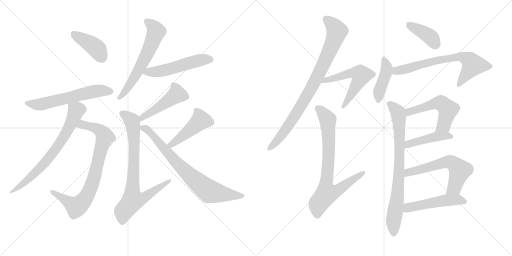
t = 0.00 s
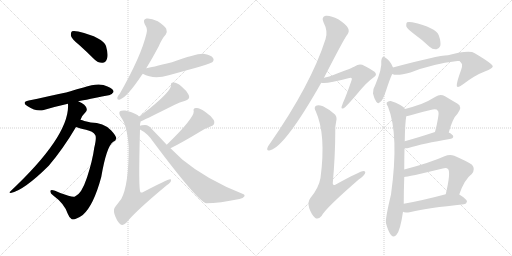
t = 3.13 s
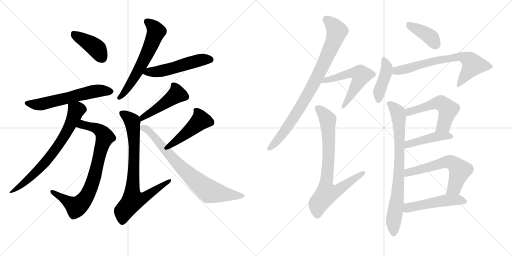
t = 6.26 s
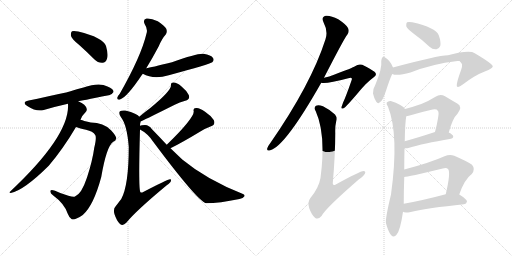
t = 9.38 s
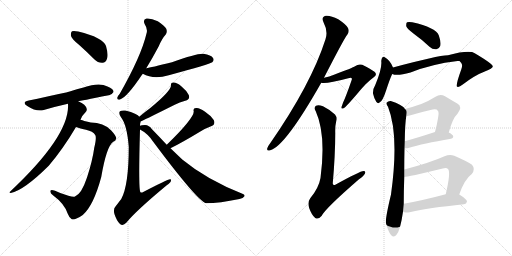
t = 12.51 s
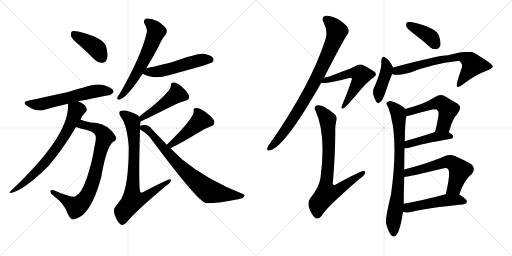
t = 15.64 s

The animated SVG that drew these frames (rendered in a browser with its animation timeline set to each time). Animation: 21 CSS @keyframes rules; one cycle of 15.64 s.

<svg version="1.1" viewBox="0 0 2048 1024" xmlns="http://www.w3.org/2000/svg">
  <g stroke="lightgray" stroke-dasharray="1,1" stroke-width="1" transform="scale(4, 4)">
    <line x1="0" y1="0" x2="256" y2="256"></line>
    <line x1="256" y1="0" x2="0" y2="256"></line>
    <line x1="128" y1="0" x2="128" y2="256"></line>
    <line x1="0" y1="128" x2="256" y2="128"></line>
    <line x1="256" y1="0" x2="512" y2="256"></line>
    <line x1="512" y1="0" x2="256" y2="256"></line>
    <line x1="384" y1="0" x2="384" y2="256"></line>
    <line x1="256" y1="128" x2="512" y2="128"></line>
  </g>
<g transform="scale(1, -1) translate(0, -850)">
   <style type="text/css">
    @keyframes keyframes0 {
      from {
       stroke: black;
       stroke-dashoffset: 411;
       stroke-width: 128;
       }
       57% {
       animation-timing-function: step-end;
       stroke: black;
       stroke-dashoffset: 0;
       stroke-width: 128;
       }
       to {
       stroke: black;
       stroke-width: 1024;
       }
       }
       #make-me-a-hanzi-animation-0 {
         animation: keyframes0 0.584473s both;
         animation-delay: 0.000000s;
         animation-timing-function: linear;
       }
    @keyframes keyframes1 {
      from {
       stroke: black;
       stroke-dashoffset: 594;
       stroke-width: 128;
       }
       66% {
       animation-timing-function: step-end;
       stroke: black;
       stroke-dashoffset: 0;
       stroke-width: 128;
       }
       to {
       stroke: black;
       stroke-width: 1024;
       }
       }
       #make-me-a-hanzi-animation-1 {
         animation: keyframes1 0.733398s both;
         animation-delay: 0.584473s;
         animation-timing-function: linear;
       }
    @keyframes keyframes2 {
      from {
       stroke: black;
       stroke-dashoffset: 808;
       stroke-width: 128;
       }
       72% {
       animation-timing-function: step-end;
       stroke: black;
       stroke-dashoffset: 0;
       stroke-width: 128;
       }
       to {
       stroke: black;
       stroke-width: 1024;
       }
       }
       #make-me-a-hanzi-animation-2 {
         animation: keyframes2 0.907552s both;
         animation-delay: 1.317871s;
         animation-timing-function: linear;
       }
    @keyframes keyframes3 {
      from {
       stroke: black;
       stroke-dashoffset: 716;
       stroke-width: 128;
       }
       70% {
       animation-timing-function: step-end;
       stroke: black;
       stroke-dashoffset: 0;
       stroke-width: 128;
       }
       to {
       stroke: black;
       stroke-width: 1024;
       }
       }
       #make-me-a-hanzi-animation-3 {
         animation: keyframes3 0.832682s both;
         animation-delay: 2.225423s;
         animation-timing-function: linear;
       }
    @keyframes keyframes4 {
      from {
       stroke: black;
       stroke-dashoffset: 615;
       stroke-width: 128;
       }
       67% {
       animation-timing-function: step-end;
       stroke: black;
       stroke-dashoffset: 0;
       stroke-width: 128;
       }
       to {
       stroke: black;
       stroke-width: 1024;
       }
       }
       #make-me-a-hanzi-animation-4 {
         animation: keyframes4 0.750488s both;
         animation-delay: 3.058105s;
         animation-timing-function: linear;
       }
    @keyframes keyframes5 {
      from {
       stroke: black;
       stroke-dashoffset: 525;
       stroke-width: 128;
       }
       63% {
       animation-timing-function: step-end;
       stroke: black;
       stroke-dashoffset: 0;
       stroke-width: 128;
       }
       to {
       stroke: black;
       stroke-width: 1024;
       }
       }
       #make-me-a-hanzi-animation-5 {
         animation: keyframes5 0.677246s both;
         animation-delay: 3.808594s;
         animation-timing-function: linear;
       }
    @keyframes keyframes6 {
      from {
       stroke: black;
       stroke-dashoffset: 470;
       stroke-width: 128;
       }
       60% {
       animation-timing-function: step-end;
       stroke: black;
       stroke-dashoffset: 0;
       stroke-width: 128;
       }
       to {
       stroke: black;
       stroke-width: 1024;
       }
       }
       #make-me-a-hanzi-animation-6 {
         animation: keyframes6 0.632487s both;
         animation-delay: 4.485840s;
         animation-timing-function: linear;
       }
    @keyframes keyframes7 {
      from {
       stroke: black;
       stroke-dashoffset: 796;
       stroke-width: 128;
       }
       72% {
       animation-timing-function: step-end;
       stroke: black;
       stroke-dashoffset: 0;
       stroke-width: 128;
       }
       to {
       stroke: black;
       stroke-width: 1024;
       }
       }
       #make-me-a-hanzi-animation-7 {
         animation: keyframes7 0.897786s both;
         animation-delay: 5.118327s;
         animation-timing-function: linear;
       }
    @keyframes keyframes8 {
      from {
       stroke: black;
       stroke-dashoffset: 462;
       stroke-width: 128;
       }
       60% {
       animation-timing-function: step-end;
       stroke: black;
       stroke-dashoffset: 0;
       stroke-width: 128;
       }
       to {
       stroke: black;
       stroke-width: 1024;
       }
       }
       #make-me-a-hanzi-animation-8 {
         animation: keyframes8 0.625977s both;
         animation-delay: 6.016113s;
         animation-timing-function: linear;
       }
    @keyframes keyframes9 {
      from {
       stroke: black;
       stroke-dashoffset: 765;
       stroke-width: 128;
       }
       71% {
       animation-timing-function: step-end;
       stroke: black;
       stroke-dashoffset: 0;
       stroke-width: 128;
       }
       to {
       stroke: black;
       stroke-width: 1024;
       }
       }
       #make-me-a-hanzi-animation-9 {
         animation: keyframes9 0.872559s both;
         animation-delay: 6.642090s;
         animation-timing-function: linear;
       }
    @keyframes keyframes10 {
      from {
       stroke: black;
       stroke-dashoffset: 863;
       stroke-width: 128;
       }
       74% {
       animation-timing-function: step-end;
       stroke: black;
       stroke-dashoffset: 0;
       stroke-width: 128;
       }
       to {
       stroke: black;
       stroke-width: 1024;
       }
       }
       #make-me-a-hanzi-animation-10 {
         animation: keyframes10 0.952311s both;
         animation-delay: 7.514648s;
         animation-timing-function: linear;
       }
    @keyframes keyframes11 {
      from {
       stroke: black;
       stroke-dashoffset: 564;
       stroke-width: 128;
       }
       65% {
       animation-timing-function: step-end;
       stroke: black;
       stroke-dashoffset: 0;
       stroke-width: 128;
       }
       to {
       stroke: black;
       stroke-width: 1024;
       }
       }
       #make-me-a-hanzi-animation-11 {
         animation: keyframes11 0.708984s both;
         animation-delay: 8.466960s;
         animation-timing-function: linear;
       }
    @keyframes keyframes12 {
      from {
       stroke: black;
       stroke-dashoffset: 778;
       stroke-width: 128;
       }
       72% {
       animation-timing-function: step-end;
       stroke: black;
       stroke-dashoffset: 0;
       stroke-width: 128;
       }
       to {
       stroke: black;
       stroke-width: 1024;
       }
       }
       #make-me-a-hanzi-animation-12 {
         animation: keyframes12 0.883138s both;
         animation-delay: 9.175944s;
         animation-timing-function: linear;
       }
    @keyframes keyframes13 {
      from {
       stroke: black;
       stroke-dashoffset: 397;
       stroke-width: 128;
       }
       56% {
       animation-timing-function: step-end;
       stroke: black;
       stroke-dashoffset: 0;
       stroke-width: 128;
       }
       to {
       stroke: black;
       stroke-width: 1024;
       }
       }
       #make-me-a-hanzi-animation-13 {
         animation: keyframes13 0.573079s both;
         animation-delay: 10.059082s;
         animation-timing-function: linear;
       }
    @keyframes keyframes14 {
      from {
       stroke: black;
       stroke-dashoffset: 423;
       stroke-width: 128;
       }
       58% {
       animation-timing-function: step-end;
       stroke: black;
       stroke-dashoffset: 0;
       stroke-width: 128;
       }
       to {
       stroke: black;
       stroke-width: 1024;
       }
       }
       #make-me-a-hanzi-animation-14 {
         animation: keyframes14 0.594238s both;
         animation-delay: 10.632161s;
         animation-timing-function: linear;
       }
    @keyframes keyframes15 {
      from {
       stroke: black;
       stroke-dashoffset: 694;
       stroke-width: 128;
       }
       69% {
       animation-timing-function: step-end;
       stroke: black;
       stroke-dashoffset: 0;
       stroke-width: 128;
       }
       to {
       stroke: black;
       stroke-width: 1024;
       }
       }
       #make-me-a-hanzi-animation-15 {
         animation: keyframes15 0.814779s both;
         animation-delay: 11.226400s;
         animation-timing-function: linear;
       }
    @keyframes keyframes16 {
      from {
       stroke: black;
       stroke-dashoffset: 794;
       stroke-width: 128;
       }
       72% {
       animation-timing-function: step-end;
       stroke: black;
       stroke-dashoffset: 0;
       stroke-width: 128;
       }
       to {
       stroke: black;
       stroke-width: 1024;
       }
       }
       #make-me-a-hanzi-animation-16 {
         animation: keyframes16 0.896159s both;
         animation-delay: 12.041178s;
         animation-timing-function: linear;
       }
    @keyframes keyframes17 {
      from {
       stroke: black;
       stroke-dashoffset: 538;
       stroke-width: 128;
       }
       64% {
       animation-timing-function: step-end;
       stroke: black;
       stroke-dashoffset: 0;
       stroke-width: 128;
       }
       to {
       stroke: black;
       stroke-width: 1024;
       }
       }
       #make-me-a-hanzi-animation-17 {
         animation: keyframes17 0.687826s both;
         animation-delay: 12.937337s;
         animation-timing-function: linear;
       }
    @keyframes keyframes18 {
      from {
       stroke: black;
       stroke-dashoffset: 446;
       stroke-width: 128;
       }
       59% {
       animation-timing-function: step-end;
       stroke: black;
       stroke-dashoffset: 0;
       stroke-width: 128;
       }
       to {
       stroke: black;
       stroke-width: 1024;
       }
       }
       #make-me-a-hanzi-animation-18 {
         animation: keyframes18 0.612956s both;
         animation-delay: 13.625163s;
         animation-timing-function: linear;
       }
    @keyframes keyframes19 {
      from {
       stroke: black;
       stroke-dashoffset: 602;
       stroke-width: 128;
       }
       66% {
       animation-timing-function: step-end;
       stroke: black;
       stroke-dashoffset: 0;
       stroke-width: 128;
       }
       to {
       stroke: black;
       stroke-width: 1024;
       }
       }
       #make-me-a-hanzi-animation-19 {
         animation: keyframes19 0.739909s both;
         animation-delay: 14.238118s;
         animation-timing-function: linear;
       }
    @keyframes keyframes20 {
      from {
       stroke: black;
       stroke-dashoffset: 504;
       stroke-width: 128;
       }
       62% {
       animation-timing-function: step-end;
       stroke: black;
       stroke-dashoffset: 0;
       stroke-width: 128;
       }
       to {
       stroke: black;
       stroke-width: 1024;
       }
       }
       #make-me-a-hanzi-animation-20 {
         animation: keyframes20 0.660156s both;
         animation-delay: 14.978027s;
         animation-timing-function: linear;
       }
</style>
<path d="M 318 669 Q 346 644 377 613 Q 392 598 410 599 Q 423 599 428 615 Q 434 631 424 666 Q 412 700 313 724 Q 295 728 288 725 Q 282 721 284 706 Q 288 693 318 669 Z" fill="lightgray"></path> 
<path d="M 313 445 Q 319 446 435 469 Q 445 468 454 482 Q 455 495 430 504 Q 397 522 334 500 Q 307 494 282 485 Q 263 479 115 448 Q 85 442 109 426 Q 146 402 175 410 Q 218 423 272 435 L 313 445 Z" fill="lightgray"></path> 
<path d="M 304 342 Q 314 338 344 331 Q 372 325 381 310 Q 387 300 377 259 Q 370 207 348 140 Q 326 74 300 64 Q 288 60 241 78 Q 207 94 202 88 Q 198 79 213 68 Q 258 35 271 -5 Q 277 -21 287 -27 Q 300 -31 331 -10 Q 374 27 405 142 Q 426 265 453 283 Q 463 287 465 296 Q 466 305 444 329 Q 414 360 363 360 Q 351 363 337 366 Q 330 369 322 371 C 293 380 275 351 304 342 Z" fill="lightgray"></path> 
<path d="M 322 371 Q 326 386 342 401 Q 348 405 347 414 Q 344 432 313 445 C 286 458 272 465 272 435 Q 281 309 41 84 Q 34 80 43 78 Q 95 88 195 187 Q 252 254 304 342 L 322 371 Z" fill="lightgray"></path> 
<path d="M 585 577 Q 609 616 635 665 Q 648 696 663 712 Q 670 722 665 735 Q 659 747 631 765 Q 604 778 586 776 Q 570 773 579 753 Q 592 734 586 716 Q 565 626 479 475 Q 470 465 469 459 Q 468 449 480 452 Q 508 461 568 551 Q 569 552 571 555 L 585 577 Z" fill="lightgray"></path> 
<path d="M 571 555 Q 614 531 675 549 Q 840 594 849 601 Q 858 610 852 618 Q 845 630 814 635 Q 790 638 688 601 Q 603 580 585 577 C 556 571 544 568 571 555 Z" fill="lightgray"></path> 
<path d="M 562 364 Q 595 379 699 431 Q 718 441 741 447 Q 762 453 755 470 Q 746 488 725 505 Q 706 521 694 520 Q 682 521 684 508 Q 684 486 600 417 Q 579 402 557 383 C 534 364 535 351 562 364 Z" fill="lightgray"></path> 
<path d="M 560 347 Q 560 357 562 361 Q 562 362 562 364 C 563 378 563 378 557 383 Q 551 395 501 408 Q 485 409 480 405 Q 473 398 484 381 Q 508 351 515 263 Q 515 109 485 54 Q 475 41 462 24 Q 452 14 458 -7 Q 467 -34 480 -46 Q 492 -55 505 -41 Q 545 8 667 109 Q 683 119 684 128 Q 685 134 680 133 Q 671 133 573 82 Q 566 78 562 81 Q 553 87 560 332 L 560 347 Z" fill="lightgray"></path> 
<path d="M 682 257 Q 727 279 798 322 Q 817 335 842 344 Q 864 351 855 370 Q 843 388 819 404 Q 797 420 784 418 Q 771 418 775 404 Q 775 376 667 271 C 646 250 655 244 682 257 Z" fill="lightgray"></path> 
<path d="M 667 271 Q 639 301 607 334 Q 597 349 580 350 Q 565 350 560 347 C 541 344 541 344 560 332 Q 591 316 612 284 Q 789 47 824 37 Q 878 37 958 54 Q 973 57 977 64 Q 981 71 972 74 Q 827 131 729 212 Q 707 233 682 257 L 667 271 Z" fill="lightgray"></path> 
<path d="M 1296 539 Q 1378 699 1389 711 Q 1399 724 1392 738 Q 1386 751 1353 773 Q 1323 789 1303 787 Q 1284 783 1294 761 Q 1313 725 1302 693 Q 1244 512 1080 276 Q 1070 263 1069 257 Q 1066 244 1081 249 Q 1141 265 1285 519 L 1296 539 Z" fill="lightgray"></path> 
<path d="M 1285 519 Q 1304 513 1393 537 Q 1403 540 1406 538 Q 1409 535 1406 528 Q 1385 467 1372 439 Q 1368 427 1366 422 Q 1365 412 1376 418 Q 1386 424 1435 482 Q 1465 519 1495 541 Q 1511 551 1498 563 Q 1485 573 1449 591 Q 1433 595 1420 585 Q 1411 579 1336 551 Q 1318 544 1296 539 C 1267 532 1255 522 1285 519 Z" fill="lightgray"></path> 
<path d="M 1345 366 Q 1349 381 1340 392 Q 1315 414 1292 425 Q 1273 432 1264 427 Q 1254 420 1263 405 Q 1305 312 1282 138 Q 1275 98 1241 57 Q 1229 41 1237 17 Q 1247 -11 1261 -22 Q 1274 -29 1287 -13 Q 1300 15 1436 133 Q 1455 146 1460 156 Q 1464 166 1454 166 Q 1441 166 1343 112 Q 1333 106 1331 116 Q 1341 230 1341 318 Q 1340 345 1345 366 Z" fill="lightgray"></path> 
<path d="M 1655 715 Q 1686 693 1718 663 Q 1731 651 1746 653 Q 1756 654 1761 666 Q 1765 681 1755 709 Q 1743 740 1649 761 Q 1634 764 1628 761 Q 1624 757 1625 745 Q 1629 735 1655 715 Z" fill="lightgray"></path> 
<path d="M 1572 580 Q 1560 610 1539 621 Q 1535 625 1530 621 Q 1526 617 1525 606 Q 1529 576 1501 510 Q 1491 494 1492 476 Q 1496 457 1505 443 Q 1512 433 1518 440 Q 1530 443 1545 490 Q 1560 536 1568 552 Q 1568 553 1569 554 C 1577 569 1577 569 1572 580 Z" fill="lightgray"></path> 
<path d="M 1569 554 Q 1588 545 1642 560 Q 1727 594 1830 606 Q 1834 606 1838 606 Q 1851 594 1848 588 Q 1849 585 1845 572 Q 1821 506 1829 503 Q 1836 500 1851 512 Q 1899 549 1939 564 Q 1973 577 1971 585 Q 1970 595 1899 637 Q 1878 652 1792 629 Q 1750 628 1572 580 C 1543 572 1540 560 1569 554 Z" fill="lightgray"></path> 
<path d="M 1617 172 Q 1617 214 1618 257 L 1619 285 Q 1620 357 1625 385 C 1628 406 1628 406 1620 414 Q 1607 433 1563 446 Q 1553 447 1547 440 Q 1544 434 1552 423 Q 1597 311 1564 72 Q 1540 -28 1544 -43 Q 1553 -77 1564 -90 Q 1576 -103 1586 -89 Q 1601 -73 1612 3 L 1615 35 Q 1615 87 1617 142 L 1617 172 Z" fill="lightgray"></path> 
<path d="M 1795 320 Q 1811 378 1830 395 Q 1852 423 1829 436 Q 1808 448 1780 465 Q 1761 475 1742 463 Q 1717 447 1685 434 Q 1657 424 1620 414 C 1591 406 1595 380 1625 385 Q 1634 386 1646 390 Q 1686 402 1722 410 Q 1746 417 1751 407 Q 1757 403 1752 377 Q 1748 352 1740 322 C 1732 293 1787 291 1795 320 Z" fill="lightgray"></path> 
<path d="M 1618 257 Q 1625 256 1637 259 Q 1689 275 1804 295 Q 1813 296 1813 304 Q 1813 311 1795 320 C 1772 332 1769 331 1740 322 Q 1673 300 1619 285 C 1590 277 1588 258 1618 257 Z" fill="lightgray"></path> 
<path d="M 1837 72 Q 1858 133 1887 154 Q 1903 173 1888 191 Q 1870 204 1817 227 Q 1799 234 1778 225 Q 1723 200 1617 172 C 1588 164 1587 138 1617 142 Q 1629 142 1771 176 Q 1786 180 1792 174 Q 1804 162 1783 73 C 1776 44 1827 44 1837 72 Z" fill="lightgray"></path> 
<path d="M 1612 3 Q 1618 -3 1643 2 Q 1710 18 1856 33 Q 1866 34 1868 44 Q 1868 53 1837 72 C 1820 83 1812 81 1783 73 Q 1689 48 1615 35 C 1585 30 1584 14 1612 3 Z" fill="lightgray"></path> 
      <clipPath id="make-me-a-hanzi-clip-0">
      <path d="M 318 669 Q 346 644 377 613 Q 392 598 410 599 Q 423 599 428 615 Q 434 631 424 666 Q 412 700 313 724 Q 295 728 288 725 Q 282 721 284 706 Q 288 693 318 669 Z" fill="lightgray"></path>
      </clipPath>
      <path clip-path="url(#make-me-a-hanzi-clip-0)" d="M 294 717 L 385 657 L 409 618 " fill="none" id="make-me-a-hanzi-animation-0" stroke-dasharray="283 566" stroke-linecap="round"></path>

      <clipPath id="make-me-a-hanzi-clip-1">
      <path d="M 313 445 Q 319 446 435 469 Q 445 468 454 482 Q 455 495 430 504 Q 397 522 334 500 Q 307 494 282 485 Q 263 479 115 448 Q 85 442 109 426 Q 146 402 175 410 Q 218 423 272 435 L 313 445 Z" fill="lightgray"></path>
      </clipPath>
      <path clip-path="url(#make-me-a-hanzi-clip-1)" d="M 110 438 L 165 433 L 379 485 L 442 483 " fill="none" id="make-me-a-hanzi-animation-1" stroke-dasharray="466 932" stroke-linecap="round"></path>

      <clipPath id="make-me-a-hanzi-clip-2">
      <path d="M 304 342 Q 314 338 344 331 Q 372 325 381 310 Q 387 300 377 259 Q 370 207 348 140 Q 326 74 300 64 Q 288 60 241 78 Q 207 94 202 88 Q 198 79 213 68 Q 258 35 271 -5 Q 277 -21 287 -27 Q 300 -31 331 -10 Q 374 27 405 142 Q 426 265 453 283 Q 463 287 465 296 Q 466 305 444 329 Q 414 360 363 360 Q 351 363 337 366 Q 330 369 322 371 C 293 380 275 351 304 342 Z" fill="lightgray"></path>
      </clipPath>
      <path clip-path="url(#make-me-a-hanzi-clip-2)" d="M 310 345 L 329 352 L 384 338 L 404 325 L 420 302 L 358 87 L 336 49 L 305 23 L 207 84 " fill="none" id="make-me-a-hanzi-animation-2" stroke-dasharray="680 1360" stroke-linecap="round"></path>

      <clipPath id="make-me-a-hanzi-clip-3">
      <path d="M 322 371 Q 326 386 342 401 Q 348 405 347 414 Q 344 432 313 445 C 286 458 272 465 272 435 Q 281 309 41 84 Q 34 80 43 78 Q 95 88 195 187 Q 252 254 304 342 L 322 371 Z" fill="lightgray"></path>
      </clipPath>
      <path clip-path="url(#make-me-a-hanzi-clip-3)" d="M 280 431 L 305 409 L 280 347 L 248 290 L 159 176 L 83 107 L 64 93 L 50 92 L 47 83 " fill="none" id="make-me-a-hanzi-animation-3" stroke-dasharray="588 1176" stroke-linecap="round"></path>

      <clipPath id="make-me-a-hanzi-clip-4">
      <path d="M 585 577 Q 609 616 635 665 Q 648 696 663 712 Q 670 722 665 735 Q 659 747 631 765 Q 604 778 586 776 Q 570 773 579 753 Q 592 734 586 716 Q 565 626 479 475 Q 470 465 469 459 Q 468 449 480 452 Q 508 461 568 551 Q 569 552 571 555 L 585 577 Z" fill="lightgray"></path>
      </clipPath>
      <path clip-path="url(#make-me-a-hanzi-clip-4)" d="M 588 763 L 613 745 L 625 724 L 587 631 L 546 552 L 477 460 " fill="none" id="make-me-a-hanzi-animation-4" stroke-dasharray="487 974" stroke-linecap="round"></path>

      <clipPath id="make-me-a-hanzi-clip-5">
      <path d="M 571 555 Q 614 531 675 549 Q 840 594 849 601 Q 858 610 852 618 Q 845 630 814 635 Q 790 638 688 601 Q 603 580 585 577 C 556 571 544 568 571 555 Z" fill="lightgray"></path>
      </clipPath>
      <path clip-path="url(#make-me-a-hanzi-clip-5)" d="M 580 557 L 646 566 L 810 612 L 842 611 " fill="none" id="make-me-a-hanzi-animation-5" stroke-dasharray="397 794" stroke-linecap="round"></path>

      <clipPath id="make-me-a-hanzi-clip-6">
      <path d="M 562 364 Q 595 379 699 431 Q 718 441 741 447 Q 762 453 755 470 Q 746 488 725 505 Q 706 521 694 520 Q 682 521 684 508 Q 684 486 600 417 Q 579 402 557 383 C 534 364 535 351 562 364 Z" fill="lightgray"></path>
      </clipPath>
      <path clip-path="url(#make-me-a-hanzi-clip-6)" d="M 697 508 L 707 472 L 581 388 L 564 370 " fill="none" id="make-me-a-hanzi-animation-6" stroke-dasharray="342 684" stroke-linecap="round"></path>

      <clipPath id="make-me-a-hanzi-clip-7">
      <path d="M 560 347 Q 560 357 562 361 Q 562 362 562 364 C 563 378 563 378 557 383 Q 551 395 501 408 Q 485 409 480 405 Q 473 398 484 381 Q 508 351 515 263 Q 515 109 485 54 Q 475 41 462 24 Q 452 14 458 -7 Q 467 -34 480 -46 Q 492 -55 505 -41 Q 545 8 667 109 Q 683 119 684 128 Q 685 134 680 133 Q 671 133 573 82 Q 566 78 562 81 Q 553 87 560 332 L 560 347 Z" fill="lightgray"></path>
      </clipPath>
      <path clip-path="url(#make-me-a-hanzi-clip-7)" d="M 487 398 L 507 387 L 530 358 L 539 262 L 531 49 L 550 50 L 584 64 L 679 128 " fill="none" id="make-me-a-hanzi-animation-7" stroke-dasharray="668 1336" stroke-linecap="round"></path>

      <clipPath id="make-me-a-hanzi-clip-8">
      <path d="M 682 257 Q 727 279 798 322 Q 817 335 842 344 Q 864 351 855 370 Q 843 388 819 404 Q 797 420 784 418 Q 771 418 775 404 Q 775 376 667 271 C 646 250 655 244 682 257 Z" fill="lightgray"></path>
      </clipPath>
      <path clip-path="url(#make-me-a-hanzi-clip-8)" d="M 782 409 L 793 398 L 803 369 L 749 320 L 685 275 L 684 266 " fill="none" id="make-me-a-hanzi-animation-8" stroke-dasharray="334 668" stroke-linecap="round"></path>

      <clipPath id="make-me-a-hanzi-clip-9">
      <path d="M 667 271 Q 639 301 607 334 Q 597 349 580 350 Q 565 350 560 347 C 541 344 541 344 560 332 Q 591 316 612 284 Q 789 47 824 37 Q 878 37 958 54 Q 973 57 977 64 Q 981 71 972 74 Q 827 131 729 212 Q 707 233 682 257 L 667 271 Z" fill="lightgray"></path>
      </clipPath>
      <path clip-path="url(#make-me-a-hanzi-clip-9)" d="M 566 340 L 592 330 L 714 190 L 827 91 L 866 78 L 969 66 " fill="none" id="make-me-a-hanzi-animation-9" stroke-dasharray="637 1274" stroke-linecap="round"></path>

      <clipPath id="make-me-a-hanzi-clip-10">
      <path d="M 1296 539 Q 1378 699 1389 711 Q 1399 724 1392 738 Q 1386 751 1353 773 Q 1323 789 1303 787 Q 1284 783 1294 761 Q 1313 725 1302 693 Q 1244 512 1080 276 Q 1070 263 1069 257 Q 1066 244 1081 249 Q 1141 265 1285 519 L 1296 539 Z" fill="lightgray"></path>
      </clipPath>
      <path clip-path="url(#make-me-a-hanzi-clip-10)" d="M 1305 772 L 1340 739 L 1347 722 L 1301 607 L 1246 497 L 1179 385 L 1119 300 L 1078 258 " fill="none" id="make-me-a-hanzi-animation-10" stroke-dasharray="735 1470" stroke-linecap="round"></path>

      <clipPath id="make-me-a-hanzi-clip-11">
      <path d="M 1285 519 Q 1304 513 1393 537 Q 1403 540 1406 538 Q 1409 535 1406 528 Q 1385 467 1372 439 Q 1368 427 1366 422 Q 1365 412 1376 418 Q 1386 424 1435 482 Q 1465 519 1495 541 Q 1511 551 1498 563 Q 1485 573 1449 591 Q 1433 595 1420 585 Q 1411 579 1336 551 Q 1318 544 1296 539 C 1267 532 1255 522 1285 519 Z" fill="lightgray"></path>
      </clipPath>
      <path clip-path="url(#make-me-a-hanzi-clip-11)" d="M 1289 523 L 1408 558 L 1441 553 L 1444 548 L 1431 517 L 1372 423 " fill="none" id="make-me-a-hanzi-animation-11" stroke-dasharray="436 872" stroke-linecap="round"></path>

      <clipPath id="make-me-a-hanzi-clip-12">
      <path d="M 1345 366 Q 1349 381 1340 392 Q 1315 414 1292 425 Q 1273 432 1264 427 Q 1254 420 1263 405 Q 1305 312 1282 138 Q 1275 98 1241 57 Q 1229 41 1237 17 Q 1247 -11 1261 -22 Q 1274 -29 1287 -13 Q 1300 15 1436 133 Q 1455 146 1460 156 Q 1464 166 1454 166 Q 1441 166 1343 112 Q 1333 106 1331 116 Q 1341 230 1341 318 Q 1340 345 1345 366 Z" fill="lightgray"></path>
      </clipPath>
      <path clip-path="url(#make-me-a-hanzi-clip-12)" d="M 1272 416 L 1311 372 L 1316 269 L 1303 109 L 1308 78 L 1344 85 L 1453 159 " fill="none" id="make-me-a-hanzi-animation-12" stroke-dasharray="650 1300" stroke-linecap="round"></path>

      <clipPath id="make-me-a-hanzi-clip-13">
      <path d="M 1655 715 Q 1686 693 1718 663 Q 1731 651 1746 653 Q 1756 654 1761 666 Q 1765 681 1755 709 Q 1743 740 1649 761 Q 1634 764 1628 761 Q 1624 757 1625 745 Q 1629 735 1655 715 Z" fill="lightgray"></path>
      </clipPath>
      <path clip-path="url(#make-me-a-hanzi-clip-13)" d="M 1633 755 L 1714 708 L 1743 671 " fill="none" id="make-me-a-hanzi-animation-13" stroke-dasharray="269 538" stroke-linecap="round"></path>

      <clipPath id="make-me-a-hanzi-clip-14">
      <path d="M 1572 580 Q 1560 610 1539 621 Q 1535 625 1530 621 Q 1526 617 1525 606 Q 1529 576 1501 510 Q 1491 494 1492 476 Q 1496 457 1505 443 Q 1512 433 1518 440 Q 1530 443 1545 490 Q 1560 536 1568 552 Q 1568 553 1569 554 C 1577 569 1577 569 1572 580 Z" fill="lightgray"></path>
      </clipPath>
      <path clip-path="url(#make-me-a-hanzi-clip-14)" d="M 1535 611 L 1545 589 L 1546 563 L 1516 481 L 1514 452 " fill="none" id="make-me-a-hanzi-animation-14" stroke-dasharray="295 590" stroke-linecap="round"></path>

      <clipPath id="make-me-a-hanzi-clip-15">
      <path d="M 1569 554 Q 1588 545 1642 560 Q 1727 594 1830 606 Q 1834 606 1838 606 Q 1851 594 1848 588 Q 1849 585 1845 572 Q 1821 506 1829 503 Q 1836 500 1851 512 Q 1899 549 1939 564 Q 1973 577 1971 585 Q 1970 595 1899 637 Q 1878 652 1792 629 Q 1750 628 1572 580 C 1543 572 1540 560 1569 554 Z" fill="lightgray"></path>
      </clipPath>
      <path clip-path="url(#make-me-a-hanzi-clip-15)" d="M 1576 560 L 1589 569 L 1719 602 L 1847 623 L 1874 612 L 1892 591 L 1833 508 " fill="none" id="make-me-a-hanzi-animation-15" stroke-dasharray="566 1132" stroke-linecap="round"></path>

      <clipPath id="make-me-a-hanzi-clip-16">
      <path d="M 1617 172 Q 1617 214 1618 257 L 1619 285 Q 1620 357 1625 385 C 1628 406 1628 406 1620 414 Q 1607 433 1563 446 Q 1553 447 1547 440 Q 1544 434 1552 423 Q 1597 311 1564 72 Q 1540 -28 1544 -43 Q 1553 -77 1564 -90 Q 1576 -103 1586 -89 Q 1601 -73 1612 3 L 1615 35 Q 1615 87 1617 142 L 1617 172 Z" fill="lightgray"></path>
      </clipPath>
      <path clip-path="url(#make-me-a-hanzi-clip-16)" d="M 1555 436 L 1567 430 L 1592 400 L 1598 332 L 1596 150 L 1574 -37 L 1575 -84 " fill="none" id="make-me-a-hanzi-animation-16" stroke-dasharray="666 1332" stroke-linecap="round"></path>

      <clipPath id="make-me-a-hanzi-clip-17">
      <path d="M 1795 320 Q 1811 378 1830 395 Q 1852 423 1829 436 Q 1808 448 1780 465 Q 1761 475 1742 463 Q 1717 447 1685 434 Q 1657 424 1620 414 C 1591 406 1595 380 1625 385 Q 1634 386 1646 390 Q 1686 402 1722 410 Q 1746 417 1751 407 Q 1757 403 1752 377 Q 1748 352 1740 322 C 1732 293 1787 291 1795 320 Z" fill="lightgray"></path>
      </clipPath>
      <path clip-path="url(#make-me-a-hanzi-clip-17)" d="M 1629 393 L 1645 406 L 1748 438 L 1770 434 L 1792 412 L 1774 348 L 1747 328 " fill="none" id="make-me-a-hanzi-animation-17" stroke-dasharray="410 820" stroke-linecap="round"></path>

      <clipPath id="make-me-a-hanzi-clip-18">
      <path d="M 1618 257 Q 1625 256 1637 259 Q 1689 275 1804 295 Q 1813 296 1813 304 Q 1813 311 1795 320 C 1772 332 1769 331 1740 322 Q 1673 300 1619 285 C 1590 277 1588 258 1618 257 Z" fill="lightgray"></path>
      </clipPath>
      <path clip-path="url(#make-me-a-hanzi-clip-18)" d="M 1622 264 L 1633 274 L 1746 304 L 1804 304 " fill="none" id="make-me-a-hanzi-animation-18" stroke-dasharray="318 636" stroke-linecap="round"></path>

      <clipPath id="make-me-a-hanzi-clip-19">
      <path d="M 1837 72 Q 1858 133 1887 154 Q 1903 173 1888 191 Q 1870 204 1817 227 Q 1799 234 1778 225 Q 1723 200 1617 172 C 1588 164 1587 138 1617 142 Q 1629 142 1771 176 Q 1786 180 1792 174 Q 1804 162 1783 73 C 1776 44 1827 44 1837 72 Z" fill="lightgray"></path>
      </clipPath>
      <path clip-path="url(#make-me-a-hanzi-clip-19)" d="M 1618 150 L 1633 161 L 1782 201 L 1804 201 L 1839 169 L 1817 100 L 1790 84 " fill="none" id="make-me-a-hanzi-animation-19" stroke-dasharray="474 948" stroke-linecap="round"></path>

      <clipPath id="make-me-a-hanzi-clip-20">
      <path d="M 1612 3 Q 1618 -3 1643 2 Q 1710 18 1856 33 Q 1866 34 1868 44 Q 1868 53 1837 72 C 1820 83 1812 81 1783 73 Q 1689 48 1615 35 C 1585 30 1584 14 1612 3 Z" fill="lightgray"></path>
      </clipPath>
      <path clip-path="url(#make-me-a-hanzi-clip-20)" d="M 1619 8 L 1639 21 L 1780 49 L 1830 52 L 1859 44 " fill="none" id="make-me-a-hanzi-animation-20" stroke-dasharray="376 752" stroke-linecap="round"></path>

</g>
</svg>
